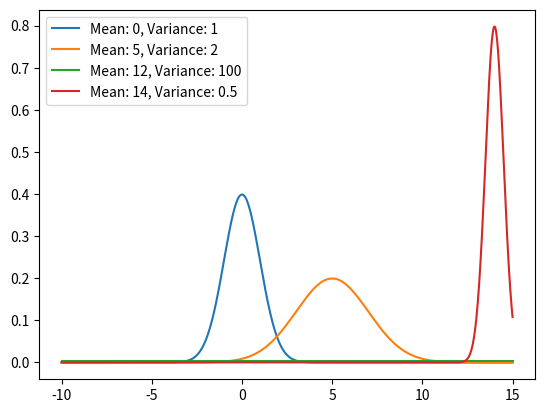

Source code (Python): (Note: this script raises an exception after producing the figure.)
import numpy as np
import matplotlib.pyplot as plt
from scipy.integrate import quad

def findnormdensity (avg, stdev, x):
  return (1/(stdev*np.sqrt(2*np.pi)))*np.exp(-((x-avg)**2)/(2*stdev**2))

def plotnormdensity (avgs, diff, x_range):
  x_values=np.linspace(x_range[0], x_range[1], 1000)
  for avg, diff in zip(avgs, diff):
    y_values = [findnormdensity(avg, diff, x) for x in x_values]
    plt.plot(x_values, y_values, label = f'Mean: {avg}, Variance: {diff}')
  plt.legend()
  plt.show()

def integratenormdensity (avg, diff, a,b):
  integral = quad(findnormdensity, a, b, args=(avg, diff))
  return integral

plotnormdensity([0,5,12,14],[1,2,100,0.5],[-10,15,0.01,30])

avgheight = 171
diffheight = 7.12
stdevheight = np.sqrt(diffheight)

probability = integratenormdensity(avgheight, stdevheight, 162, 190)
print(f"Probability that a randomly selected man is between 162cm and 190cm in height: {probability:.4f}")

